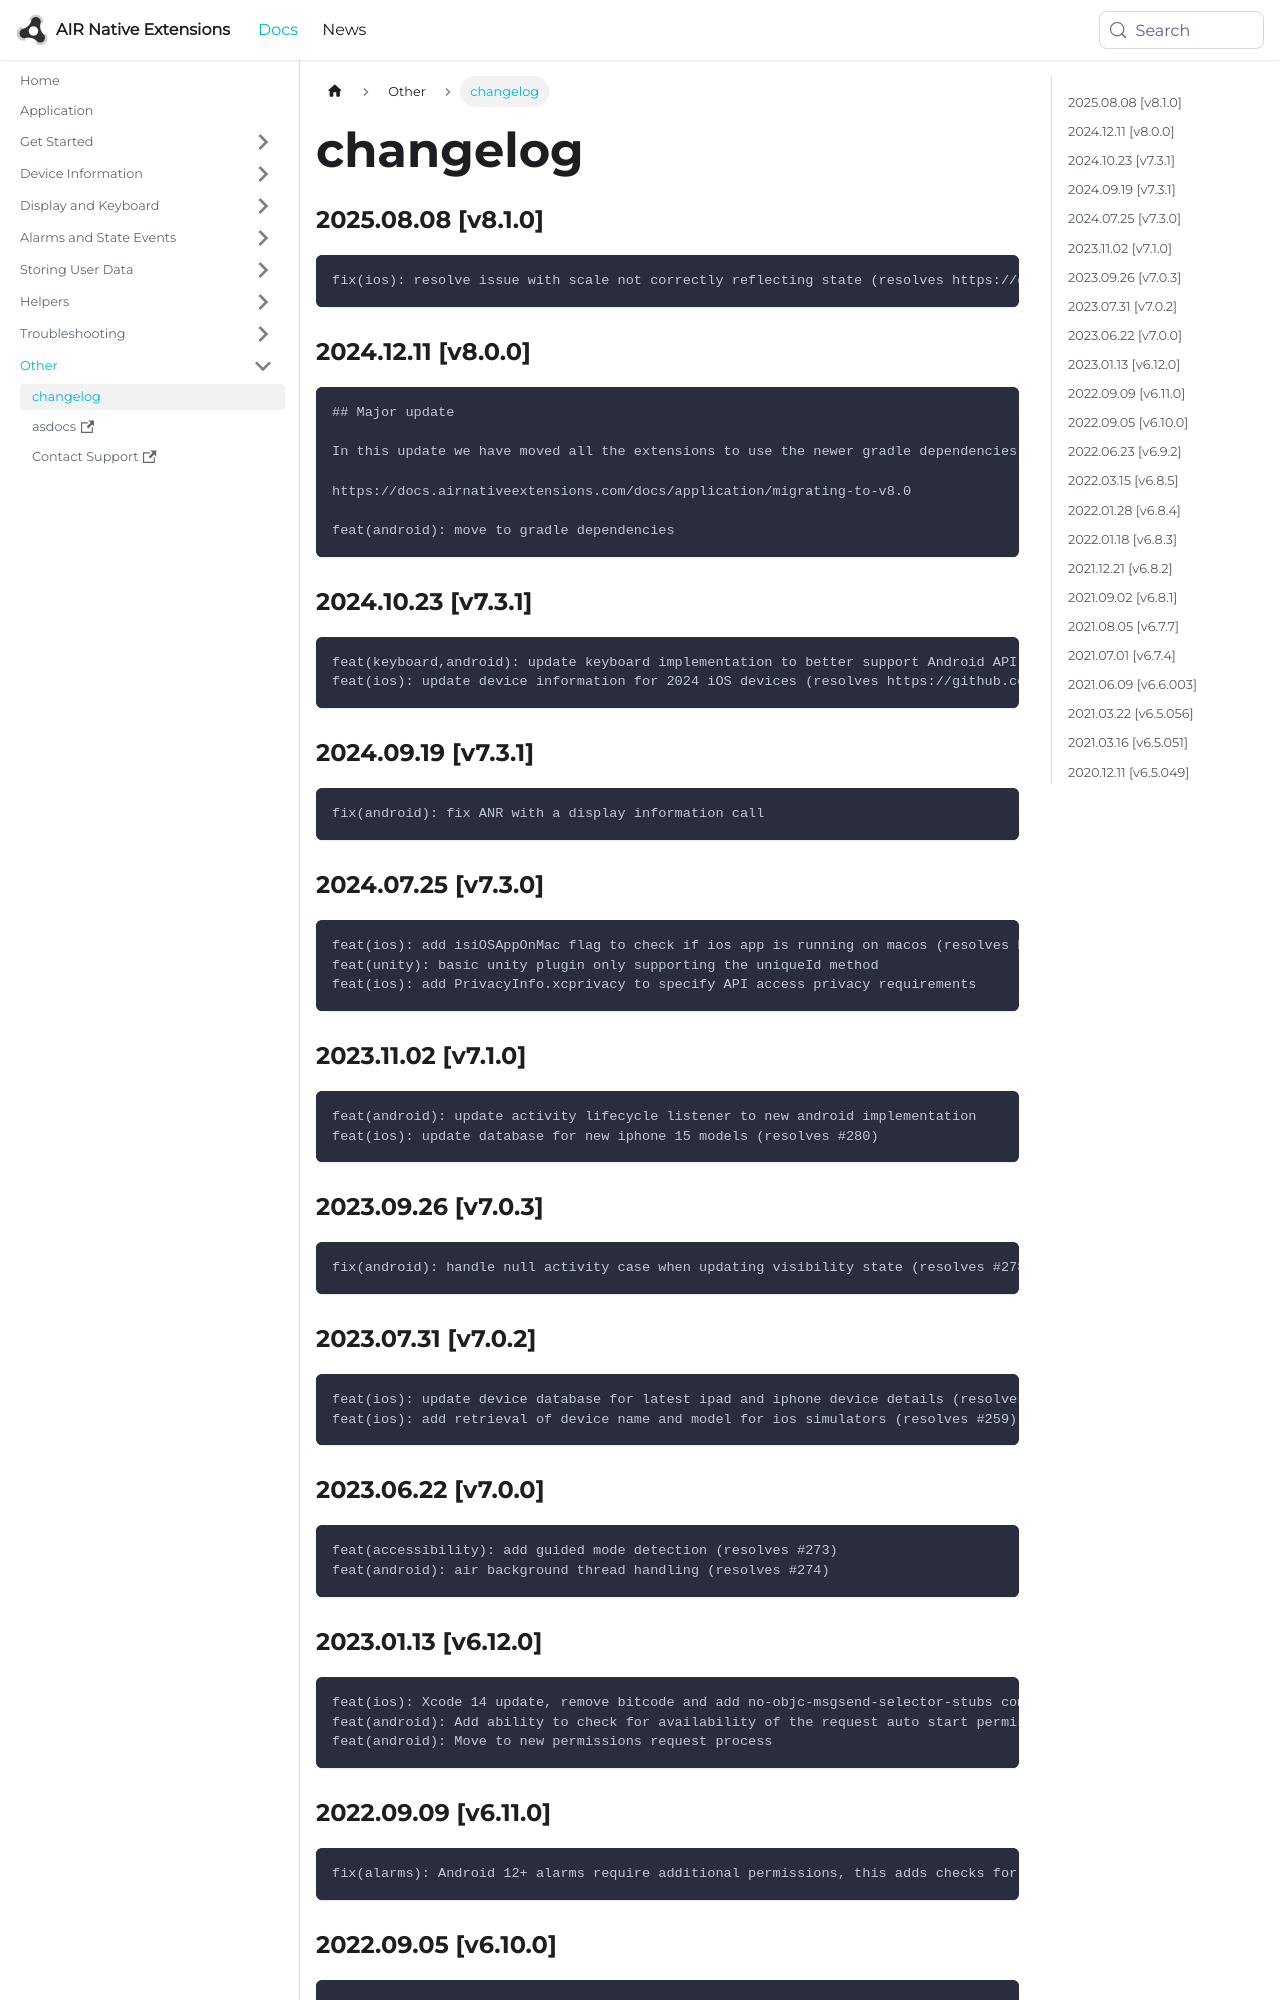

repository: airnativeextensions/nativeextensions-documentation · page: docs/application/changelog/index.html · generator: docusaurus

### 2025.08.08 [v8.1.0]

```
fix(ios): resolve issue with scale not correctly reflecting state (resolves https://github.com/distriqt/ANE-Application/issues/300)
```

### 2024.12.11 [v8.0.0]

```
## Major update 

In this update we have moved all the extensions to use the newer gradle dependencies process. 

https://docs.airnativeextensions.com/docs/application/migrating-to-v8.0

feat(android): move to gradle dependencies
```

### 2024.10.23 [v7.3.1]

```
feat(keyboard,android): update keyboard implementation to better support Android API 30+ (resolves https://github.com/distriqt/ANE-Application/issues/287)
feat(ios): update device information for 2024 iOS devices (resolves https://github.com/distriqt/ANE-Application/issues/293)
```

### 2024.09.19 [v7.3.1]

```
fix(android): fix ANR with a display information call
```

### 2024.07.25 [v7.3.0]

```
feat(ios): add isiOSAppOnMac flag to check if ios app is running on macos (resolves https://github.com/distriqt/ANE-Application/issues/291)
feat(unity): basic unity plugin only supporting the uniqueId method
feat(ios): add PrivacyInfo.xcprivacy to specify API access privacy requirements
```

### 2023.11.02 [v7.1.0]

```
feat(android): update activity lifecycle listener to new android implementation
feat(ios): update database for new iphone 15 models (resolves #280)
```

### 2023.09.26 [v7.0.3]

```
fix(android): handle null activity case when updating visibility state (resolves #278)
```

### 2023.07.31 [v7.0.2]

```
feat(ios): update device database for latest ipad and iphone device details (resolves #276)
feat(ios): add retrieval of device name and model for ios simulators (resolves #259)
```
